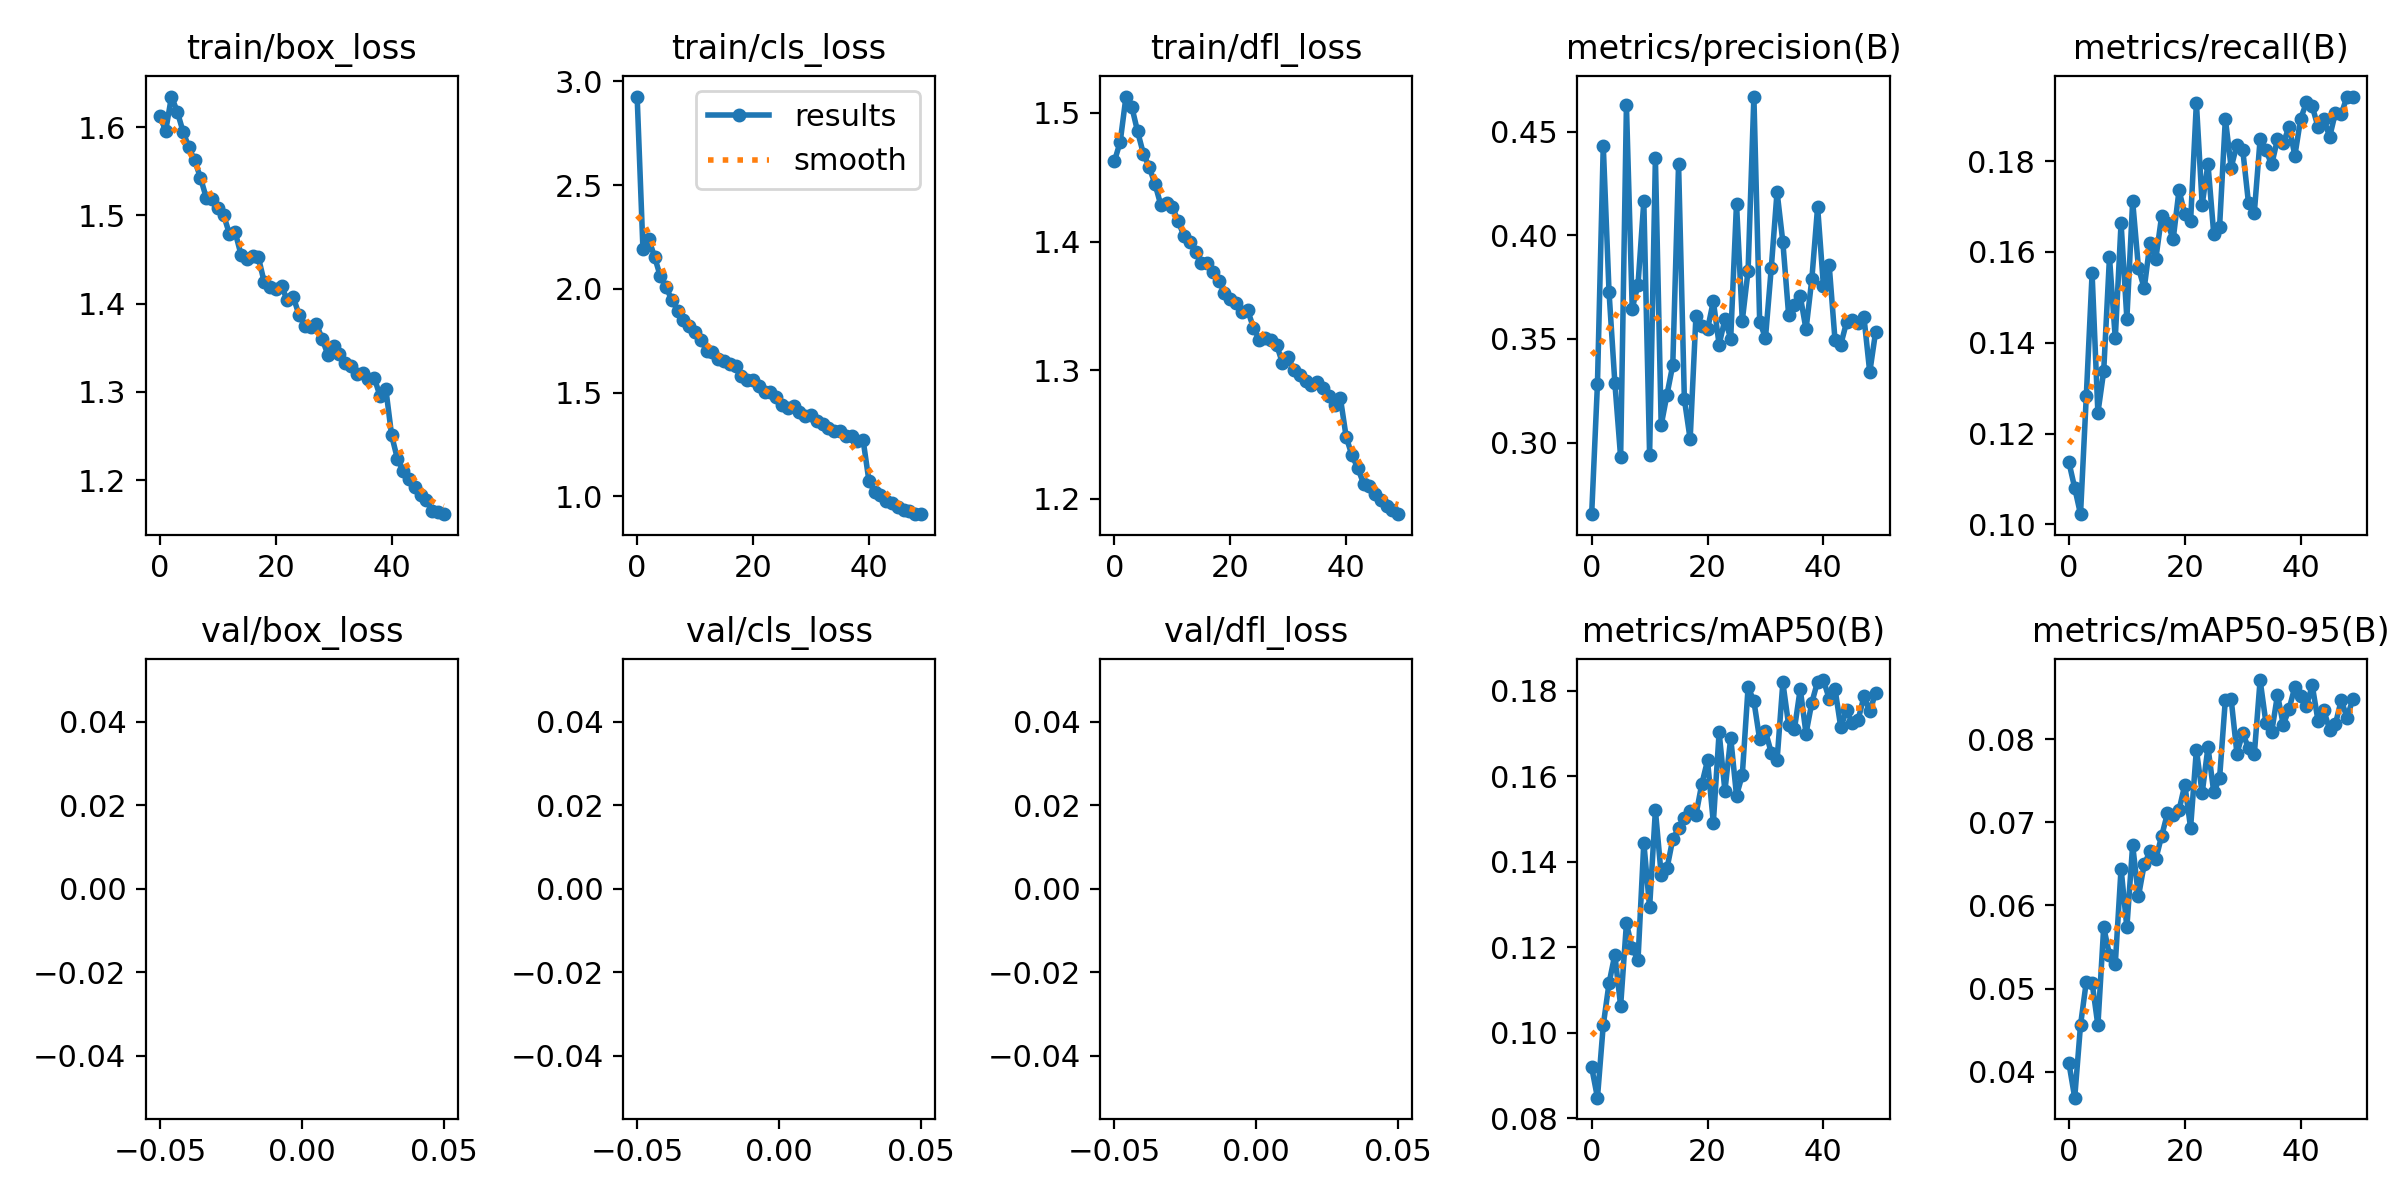

Data behind this chart, as committed beside it:
epoch, train/box_loss, train/cls_loss, train/dfl_loss, metrics/precision(B), metrics/recall(B), metrics/mAP50(B), metrics/mAP50-95(B), val/box_loss, val/cls_loss, val/dfl_loss, lr/pg0, lr/pg1, lr/pg2
0, 1.612, 2.927, 1.462, 0.2656, 0.1137, 0.09188, 0.04103, nan, nan, nan, 0.0002073, 0.0002073, 0.0002073
1, 1.596, 2.193, 1.477, 0.3285, 0.108, 0.08476, 0.03689, nan, nan, nan, 0.0004074, 0.0004074, 0.0004074
2, 1.635, 2.24, 1.513, 0.4432, 0.1023, 0.1017, 0.04561, nan, nan, nan, 0.0005993, 0.0005993, 0.0005993
3, 1.617, 2.155, 1.505, 0.3726, 0.1283, 0.1116, 0.05084, nan, nan, nan, 0.0005879, 0.0005879, 0.0005879
4, 1.595, 2.061, 1.486, 0.329, 0.1552, 0.1183, 0.05073, nan, nan, nan, 0.0005879, 0.0005879, 0.0005879
5, 1.577, 2.007, 1.468, 0.293, 0.1246, 0.1062, 0.04557, nan, nan, nan, 0.0005755, 0.0005755, 0.0005755
6, 1.562, 1.946, 1.458, 0.4627, 0.1337, 0.1256, 0.05737, nan, nan, nan, 0.0005631, 0.0005631, 0.0005631
7, 1.543, 1.895, 1.445, 0.3647, 0.1588, 0.1198, 0.05409, nan, nan, nan, 0.0005508, 0.0005508, 0.0005508
8, 1.52, 1.852, 1.429, 0.3763, 0.141, 0.1171, 0.05293, nan, nan, nan, 0.0005384, 0.0005384, 0.0005384
9, 1.519, 1.821, 1.43, 0.4163, 0.1663, 0.1445, 0.06444, nan, nan, nan, 0.000526, 0.000526, 0.000526
10, 1.509, 1.79, 1.427, 0.2942, 0.1453, 0.1293, 0.05736, nan, nan, nan, 0.0005136, 0.0005136, 0.0005136
11, 1.5, 1.754, 1.416, 0.4371, 0.1712, 0.1521, 0.06726, nan, nan, nan, 0.0005012, 0.0005012, 0.0005012
12, 1.479, 1.702, 1.405, 0.3085, 0.1565, 0.137, 0.06109, nan, nan, nan, 0.0004889, 0.0004889, 0.0004889
13, 1.481, 1.694, 1.4, 0.3232, 0.152, 0.1384, 0.06497, nan, nan, nan, 0.0004765, 0.0004765, 0.0004765
14, 1.456, 1.661, 1.391, 0.3375, 0.1621, 0.1453, 0.06649, nan, nan, nan, 0.0004641, 0.0004641, 0.0004641
15, 1.45, 1.652, 1.384, 0.4343, 0.1585, 0.1478, 0.0656, nan, nan, nan, 0.0004518, 0.0004518, 0.0004518
16, 1.454, 1.639, 1.383, 0.321, 0.1679, 0.1503, 0.06833, nan, nan, nan, 0.0004394, 0.0004394, 0.0004394
17, 1.452, 1.626, 1.376, 0.3017, 0.1663, 0.152, 0.07106, nan, nan, nan, 0.000427, 0.000427, 0.000427
18, 1.425, 1.581, 1.369, 0.3612, 0.1629, 0.151, 0.07088, nan, nan, nan, 0.0004146, 0.0004146, 0.0004146
19, 1.419, 1.56, 1.36, 0.3561, 0.1735, 0.1582, 0.07143, nan, nan, nan, 0.0004022, 0.0004022, 0.0004022
20, 1.417, 1.559, 1.355, 0.3547, 0.1684, 0.1637, 0.07452, nan, nan, nan, 0.0003899, 0.0003899, 0.0003899
21, 1.419, 1.532, 1.353, 0.3682, 0.1667, 0.1491, 0.06934, nan, nan, nan, 0.0003775, 0.0003775, 0.0003775
22, 1.404, 1.501, 1.345, 0.3473, 0.1929, 0.1703, 0.07872, nan, nan, nan, 0.0003651, 0.0003651, 0.0003651
23, 1.408, 1.505, 1.347, 0.3595, 0.1704, 0.1566, 0.0735, nan, nan, nan, 0.0003527, 0.0003527, 0.0003527
24, 1.388, 1.479, 1.333, 0.3502, 0.1794, 0.169, 0.07904, nan, nan, nan, 0.0003404, 0.0003404, 0.0003404
25, 1.375, 1.439, 1.324, 0.4153, 0.1639, 0.1555, 0.07361, nan, nan, nan, 0.000328, 0.000328, 0.000328
26, 1.373, 1.427, 1.325, 0.3588, 0.1655, 0.1603, 0.07527, nan, nan, nan, 0.0003156, 0.0003156, 0.0003156
27, 1.377, 1.433, 1.323, 0.383, 0.1893, 0.1809, 0.08474, nan, nan, nan, 0.0003033, 0.0003033, 0.0003033
28, 1.36, 1.405, 1.32, 0.4669, 0.1786, 0.1777, 0.08483, nan, nan, nan, 0.0002909, 0.0002909, 0.0002909
29, 1.342, 1.386, 1.306, 0.3584, 0.1836, 0.1686, 0.07826, nan, nan, nan, 0.0002785, 0.0002785, 0.0002785
30, 1.352, 1.39, 1.31, 0.3505, 0.1825, 0.1706, 0.08073, nan, nan, nan, 0.0002661, 0.0002661, 0.0002661
31, 1.343, 1.361, 1.3, 0.3842, 0.1707, 0.1655, 0.0789, nan, nan, nan, 0.0002538, 0.0002538, 0.0002538
32, 1.333, 1.347, 1.296, 0.421, 0.1686, 0.1638, 0.07817, nan, nan, nan, 0.0002414, 0.0002414, 0.0002414
33, 1.329, 1.331, 1.292, 0.3967, 0.1848, 0.182, 0.0871, nan, nan, nan, 0.000229, 0.000229, 0.000229
34, 1.32, 1.314, 1.288, 0.3616, 0.1824, 0.172, 0.08198, nan, nan, nan, 0.0002166, 0.0002166, 0.0002166
35, 1.322, 1.317, 1.291, 0.3664, 0.1793, 0.1711, 0.08086, nan, nan, nan, 0.0002043, 0.0002043, 0.0002043
36, 1.315, 1.292, 1.286, 0.3708, 0.1848, 0.1805, 0.08532, nan, nan, nan, 0.0001919, 0.0001919, 0.0001919
37, 1.316, 1.292, 1.28, 0.3546, 0.1839, 0.17, 0.08174, nan, nan, nan, 0.0001795, 0.0001795, 0.0001795
38, 1.295, 1.268, 1.273, 0.3788, 0.1876, 0.1773, 0.0836, nan, nan, nan, 0.0001671, 0.0001671, 0.0001671
39, 1.303, 1.272, 1.279, 0.4137, 0.1812, 0.1822, 0.0863, nan, nan, nan, 0.0001547, 0.0001547, 0.0001547
40, 1.251, 1.076, 1.248, 0.3758, 0.1893, 0.1826, 0.08513, nan, nan, nan, 0.0001424, 0.0001424, 0.0001424
41, 1.224, 1.019, 1.234, 0.3855, 0.1929, 0.1782, 0.084, nan, nan, nan, 0.00013, 0.00013, 0.00013
42, 1.21, 1.006, 1.224, 0.3496, 0.192, 0.1805, 0.08646, nan, nan, nan, 0.0001176, 0.0001176, 0.0001176
43, 1.201, 0.9751, 1.212, 0.3473, 0.1875, 0.1715, 0.08217, nan, nan, nan, 0.0001052, 0.0001052, 0.0001052
44, 1.192, 0.9678, 1.21, 0.3581, 0.1894, 0.1756, 0.08345, nan, nan, nan, 9.2875e-05, 9.2875e-05, 9.2875e-05
45, 1.183, 0.9503, 1.204, 0.3591, 0.1853, 0.1724, 0.08114, nan, nan, nan, 8.05e-05, 8.05e-05, 8.05e-05
46, 1.177, 0.9346, 1.199, 0.3578, 0.1907, 0.1733, 0.08181, nan, nan, nan, 6.8125e-05, 6.8125e-05, 6.8125e-05
47, 1.166, 0.9313, 1.194, 0.3605, 0.1903, 0.1787, 0.08468, nan, nan, nan, 5.575e-05, 5.575e-05, 5.575e-05
48, 1.163, 0.9162, 1.191, 0.334, 0.1942, 0.1753, 0.08259, nan, nan, nan, 4.3375e-05, 4.3375e-05, 4.3375e-05
49, 1.162, 0.914, 1.188, 0.3532, 0.1942, 0.1794, 0.08479, nan, nan, nan, 3.1e-05, 3.1e-05, 3.1e-05
